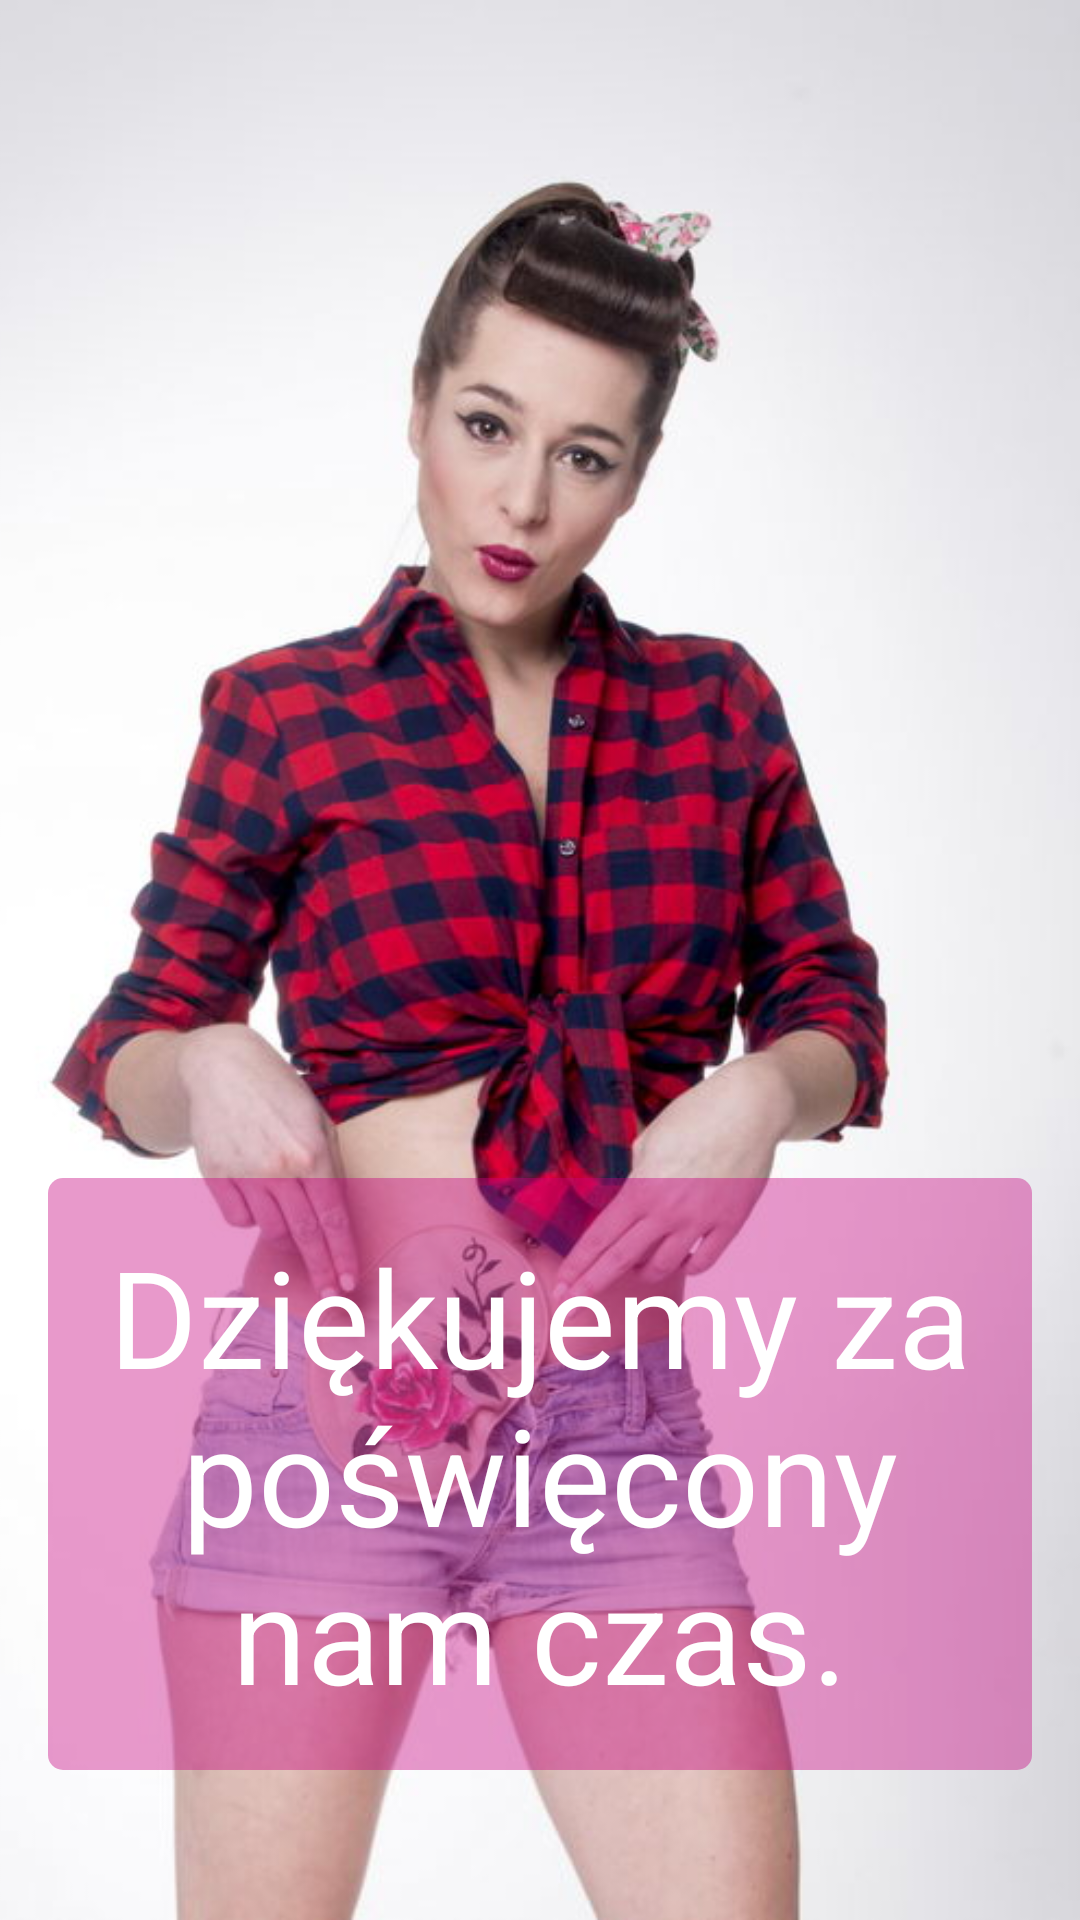

Write the Android layout XML for this screen, with the resource values it uses.
<!-- AndroidManifest.xml: application theme AppTheme -->
<!-- res/layout/fragment_summing_up.xml -->
<?xml version="1.0" encoding="utf-8"?>
<RelativeLayout xmlns:android="http://schemas.android.com/apk/res/android"
    android:orientation="vertical" android:layout_width="match_parent"
    android:layout_height="match_parent">

    <ImageView
        android:layout_width="match_parent"
        android:layout_height="match_parent"
        android:src="@drawable/paulina"
        android:scaleType="centerCrop"/>

    <TextView
        android:id="@+id/tv_summing_up_text"
        android:layout_width="wrap_content"
        android:layout_height="wrap_content"
        android:layout_alignParentBottom="true"
        android:layout_marginBottom="50dp"
        android:text="@string/summing_up"
        android:textColor="@color/icons"
        android:textSize="45sp"
        android:textAlignment="center"
        android:padding="@dimen/activity_horizontal_margin"
        android:layout_marginLeft="@dimen/activity_horizontal_margin"
        android:layout_marginRight="@dimen/activity_horizontal_margin"
        android:background="@drawable/summing_up_textbox"/>



</RelativeLayout>
<!-- resources referenced by this layout -->
<resources>
  <color name="icons">#FFFFFF</color>
  <dimen name="activity_horizontal_margin">16dp</dimen>
  <!-- drawable paulina: jpg bitmap (drawable, 52072 bytes) -->
  <!-- drawable summing_up_textbox (drawable) -->
  <?xml version="1.0" encoding="utf-8"?>
      <shape xmlns:android="http://schemas.android.com/apk/res/android" android:shape="rectangle" >
          <padding android:left="2dp"
              android:top="2dp"
              android:right="2dp"
              android:bottom="2dp" />
          <corners android:radius="5dp" />
          <solid android:color="#66c6007e" />
      </shape>
  <string name="summing_up">Dziękujemy za poświęcony nam czas.</string>
  <style name="AppTheme" parent="Theme.AppCompat.Light.DarkActionBar">
          
          <item name="colorPrimary">@color/procontentGreen</item>
          <item name="colorPrimaryDark">@color/proContentDarkGree</item>
          <item name="colorAccent">@color/procontentRed</item>
      </style>
  <color name="procontentGreen">#84BD00</color>
  <color name="proContentDarkGree">#689F38</color>
  <color name="procontentRed">#c6007e</color>
</resources>
